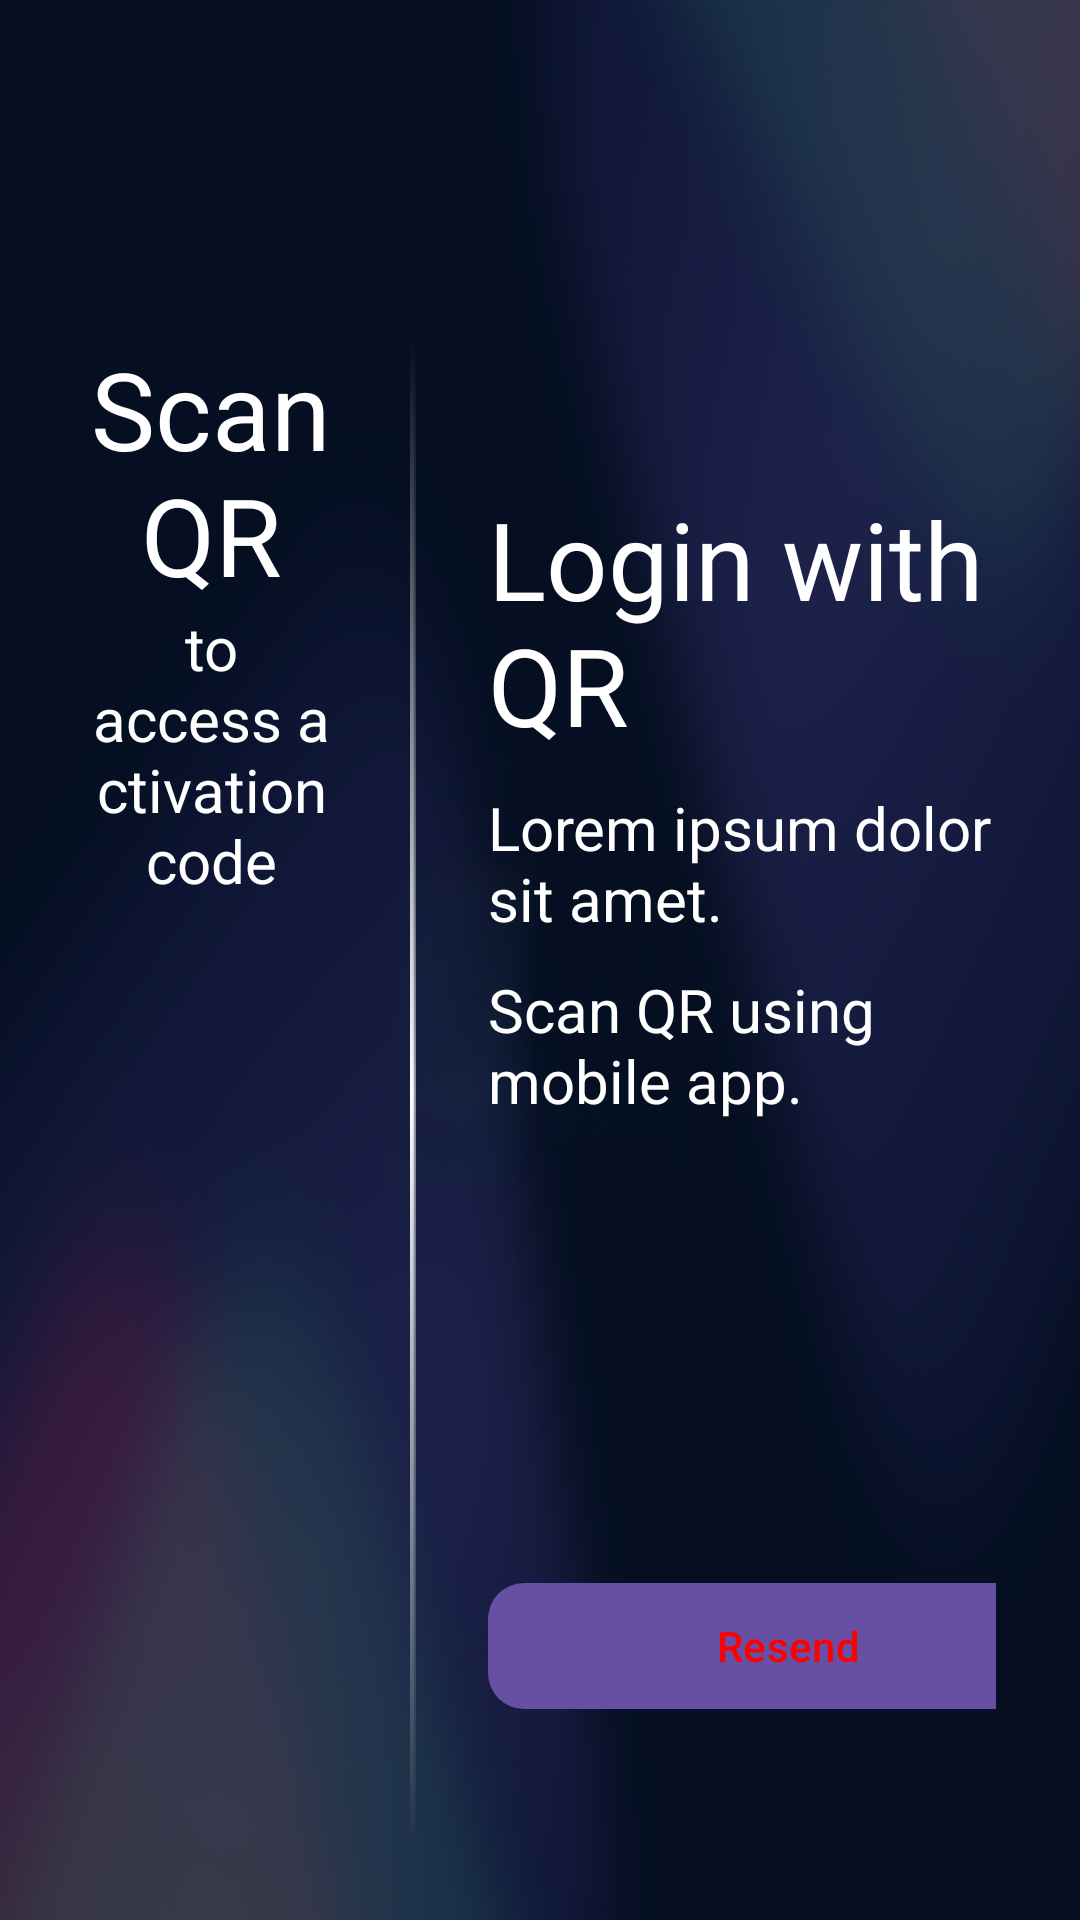

Produce the Android XML layout that renders to this screen, including the resource entries it uses.
<!-- AndroidManifest.xml: application theme Theme.LiveStreamingTV -->
<!-- res/layout/fragment_login_with_qr.xml -->
<?xml version="1.0" encoding="utf-8"?>
<androidx.constraintlayout.widget.ConstraintLayout xmlns:android="http://schemas.android.com/apk/res/android"
    xmlns:app="http://schemas.android.com/apk/res-auto"
    xmlns:tools="http://schemas.android.com/tools"
    android:layout_width="match_parent"
    android:layout_height="match_parent"
    tools:context=".ui.fragments.common.LoginWithQrFragment">

    
    <com.google.android.material.button.MaterialButton
        android:id="@+id/btn_back"
        android:layout_width="48dp"
        android:layout_height="48dp"
        android:layout_marginStart="36dp"
        android:layout_marginTop="36dp"
        android:focusable="true"
        app:backgroundTint="@android:color/transparent"
        app:icon="@drawable/ic_arrow_back"
        app:iconTint="@color/white"
        app:layout_constraintStart_toStartOf="parent"
        app:layout_constraintTop_toTopOf="parent" />

    
    <LinearLayout
        android:id="@+id/mainContainer"
        android:layout_width="0dp"
        android:layout_height="0dp"
        android:layout_margin="28dp"
        android:orientation="horizontal"
        app:layout_constraintBottom_toBottomOf="parent"
        app:layout_constraintEnd_toEndOf="parent"
        app:layout_constraintStart_toStartOf="parent"
        app:layout_constraintTop_toBottomOf="@id/btn_back">

        
        <androidx.constraintlayout.widget.ConstraintLayout
            android:layout_width="0dp"
            android:layout_height="match_parent"
            android:layout_weight="1">

            <com.google.android.material.textview.MaterialTextView
                android:id="@+id/tv_title_scan_qr"
                android:layout_width="match_parent"
                android:layout_height="wrap_content"
                android:text="@string/scan_qr"
                android:textAlignment="center"
                android:textColor="@color/white"
                android:textSize="36sp"
                app:layout_constraintTop_toTopOf="parent" />

            <com.google.android.material.textview.MaterialTextView
                android:id="@+id/tv_sub_title_text"
                android:layout_width="match_parent"
                android:layout_height="wrap_content"
                android:text="to access activation code"
                android:textAlignment="center"
                android:textColor="@color/white"
                android:textSize="20sp"
                app:layout_constraintTop_toBottomOf="@id/tv_title_scan_qr" />

            <com.google.android.material.imageview.ShapeableImageView
                android:id="@+id/iv_qr"
                android:layout_width="160dp"
                android:layout_height="160dp"
                app:layout_constraintBottom_toTopOf="@id/tv_code"
                app:layout_constraintEnd_toEndOf="parent"
                app:layout_constraintStart_toStartOf="parent"
                app:layout_constraintTop_toBottomOf="@id/tv_sub_title_text"
                tools:src="@color/white" />

            <com.google.android.material.textview.MaterialTextView
                android:id="@+id/tv_code"
                android:layout_width="match_parent"
                android:layout_height="wrap_content"
                android:textAlignment="center"
                android:textColor="@color/white"
                android:textSize="36sp"
                app:layout_constraintBottom_toBottomOf="parent"
                tools:text="254-155" />

        </androidx.constraintlayout.widget.ConstraintLayout>

        
        <ImageView
            android:layout_width="2dp"
            android:layout_height="match_parent"
            android:layout_marginHorizontal="24dp"
            android:src="@drawable/vertical_divider" />

        
        <androidx.constraintlayout.widget.ConstraintLayout
            android:layout_width="0dp"
            android:layout_height="match_parent"
            android:layout_weight="2">

            <com.google.android.material.textview.MaterialTextView
                android:id="@+id/tv_title_login_with_qr"
                android:layout_width="match_parent"
                android:layout_height="wrap_content"
                android:layout_marginTop="50dp"
                android:text="@string/login_with_qr"
                android:textColor="@color/white"
                android:textSize="36sp"
                app:layout_constraintStart_toStartOf="parent"
                app:layout_constraintTop_toTopOf="parent" />

            <com.google.android.material.textview.MaterialTextView
                android:id="@+id/tv_sub_title_line_1"
                android:layout_width="match_parent"
                android:layout_height="wrap_content"
                android:layout_marginTop="10dp"
                android:maxLines="2"
                android:text="Lorem ipsum dolor sit amet."
                android:textColor="@color/white"
                android:textSize="20sp"
                app:layout_constraintStart_toStartOf="parent"
                app:layout_constraintTop_toBottomOf="@id/tv_title_login_with_qr" />

            <com.google.android.material.textview.MaterialTextView
                android:id="@+id/tv_sub_title_line_2"
                android:layout_width="match_parent"
                android:layout_height="wrap_content"
                android:layout_marginTop="10dp"
                android:maxLines="2"
                android:text="Scan QR using mobile app."
                android:textColor="@color/white"
                android:textSize="20sp"
                app:layout_constraintStart_toStartOf="parent"
                app:layout_constraintTop_toBottomOf="@id/tv_sub_title_line_1" />

            
            <com.google.android.material.button.MaterialButton
                android:id="@+id/btn_resend"
                android:layout_width="200dp"
                android:layout_height="50dp"
                android:layout_marginTop="150dp"
                android:focusable="true"
                android:text="@string/resend"
                android:textColor="@color/red"
                app:cornerRadius="12dp"
                app:layout_constraintStart_toStartOf="parent"
                app:layout_constraintTop_toBottomOf="@+id/tv_sub_title_line_2" />

            <com.google.android.material.button.MaterialButton
                android:id="@+id/btn_cancel"
                android:layout_width="200dp"
                android:layout_height="50dp"
                android:layout_marginStart="24dp"
                android:layout_marginTop="150dp"
                android:focusable="true"
                android:text="@string/cancel"
                android:textColor="@color/red"
                app:cornerRadius="12dp"
                app:layout_constraintStart_toEndOf="@id/btn_resend"
                app:layout_constraintTop_toBottomOf="@+id/tv_sub_title_line_2" />

        </androidx.constraintlayout.widget.ConstraintLayout>

    </LinearLayout>

</androidx.constraintlayout.widget.ConstraintLayout>
<!-- resources referenced by this layout -->
<resources>
  <color name="red">#FF0000</color>
  <color name="white">#FFFFFF</color>
  <!-- drawable vertical_divider: png bitmap (drawable, 2921 bytes) -->
  <string name="cancel">Cancel</string>
  <string name="login_with_qr">Login with QR</string>
  <string name="resend">Resend</string>
  <string name="scan_qr">Scan QR</string>
  <style name="Theme.LiveStreamingTV" parent="Theme.Material3.DayNight.NoActionBar">
          
          <item name="android:windowBackground">@drawable/background_tv</item>
  
      </style>
  <!-- drawable background_tv: png bitmap (drawable, 769512 bytes) -->
</resources>
